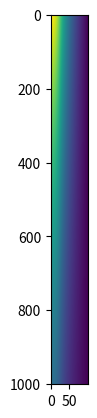
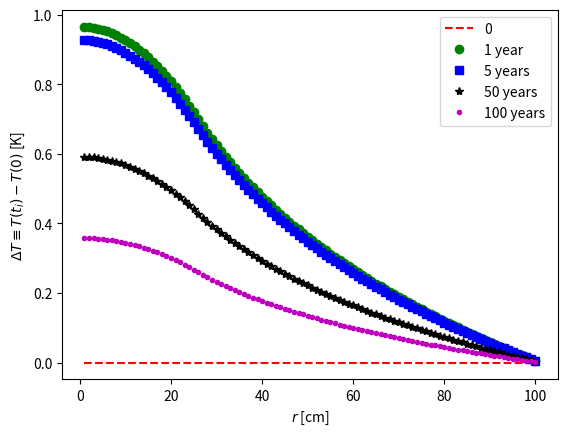

The matplotlib source for these figures, in order:
#!/usr/bin/env python3
# -*- coding: utf-8 -*-
"""
Created on Tue Feb 27 19:56:23 2018

@author: vitreloy
"""

#!/usr/bin/env python3
# -*- coding: utf-8 -*-
"""
Created on Tue Feb 27 09:16:55 2018
Solve temperature field of a nuclear waste rod by using Euler method

@author: Apiwat Wisitsorasak
"""
import numpy as np
import matplotlib.pylab as plt

c = 789.0
sigma = 1.00
rho = 2.00e3
#kappa = sigma/c/rho   # SI unit
kappa = 2.0e7 # m**2/100 yr

a = 25
xmin = 0.0
xmax = 100.0
T0 = 1.0
tau0 = 1.0
TE = 300

NGrid = 100
dx = (xmax - xmin)/NGrid
NTime = 1000
dt = 1.0e-3

Ta = np.ones((NGrid,1))*TE
Tb = np.zeros((NGrid,1))
AA = np.zeros((NGrid,NGrid))
BB = np.zeros((NGrid,1))

Tdiff = Ta - np.ones([NGrid,1])*TE
TD = Tdiff.T

ti = dt
tn = 1
while tn<=NTime:    
    xi = 1
    while xi<=NGrid:
        i = xi-1
        gi = kappa*dt/((xi*dx)*dx*dx)
        if (xi*dx)<=a:
            S = (T0/a/a)*np.exp(-ti/tau0)
        else:
            S = 0.0
        if xi == 1:
            A = 0.0
            B = 1.0 + gi*((xi+0.5)*dx) + gi*((xi-0.5)*dx) - gi*((xi-0.5)*dx)
            C = -gi*((xi+0.5)*dx)
            D = Ta[i] + kappa*dt*S
            AA[i][i]   = B
            AA[i][i+1] = C
            BB[i]      = D            
        elif xi == NGrid:
            A = -gi*((xi-0.5)*dx)
            B = 1.0 + gi*((xi+0.5)*dx) + gi*((xi-0.5)*dx)
            C = 0.0
            D = Ta[i] + kappa*dt*S + gi*((xi+0.5)*dx)*TE
            AA[i][i-1] = A
            AA[i][i]   = B
            BB[i]      = D            
        else:
            A = -gi*((xi-0.5)*dx)
            B = 1 + gi*((xi+0.5)*dx) + gi*((xi-0.5)*dx)
            C = -gi*((xi+0.5)*dx)
            D = Ta[i] + kappa*dt*S
            AA[i][i-1] = A
            AA[i][i]   = B
            AA[i][i+1] = C
            BB[i]      = D
        xi = xi + 1
    Tb = np.dot(np.linalg.inv(AA),BB)
    Ta = Tb
    Tdiff = Ta - np.ones([NGrid,1])*TE
    TD = np.append(TD,Tdiff.T,axis=0)
    ti = ti + dt
    tn = tn + 1

plt.figure(1)
plt.imshow(TD)

i = 1
R = np.ones(NGrid)
while i<=NGrid:
    R[i-1] = i*dx
    i = i + 1
    
plt.figure(2)    
plt.plot(R,TD[0],'r--',R,TD[10],'go',R,TD[50],'bs',R,TD[500],'k*',R,TD[1000],'m.')
plt.legend(('0','1 year','5 years','50 years','100 years'))
plt.xlabel(r'$r$ [cm]')
plt.ylabel(r'$\Delta T \equiv T(t_i) - T(0)$ [K]')
plt.show()

